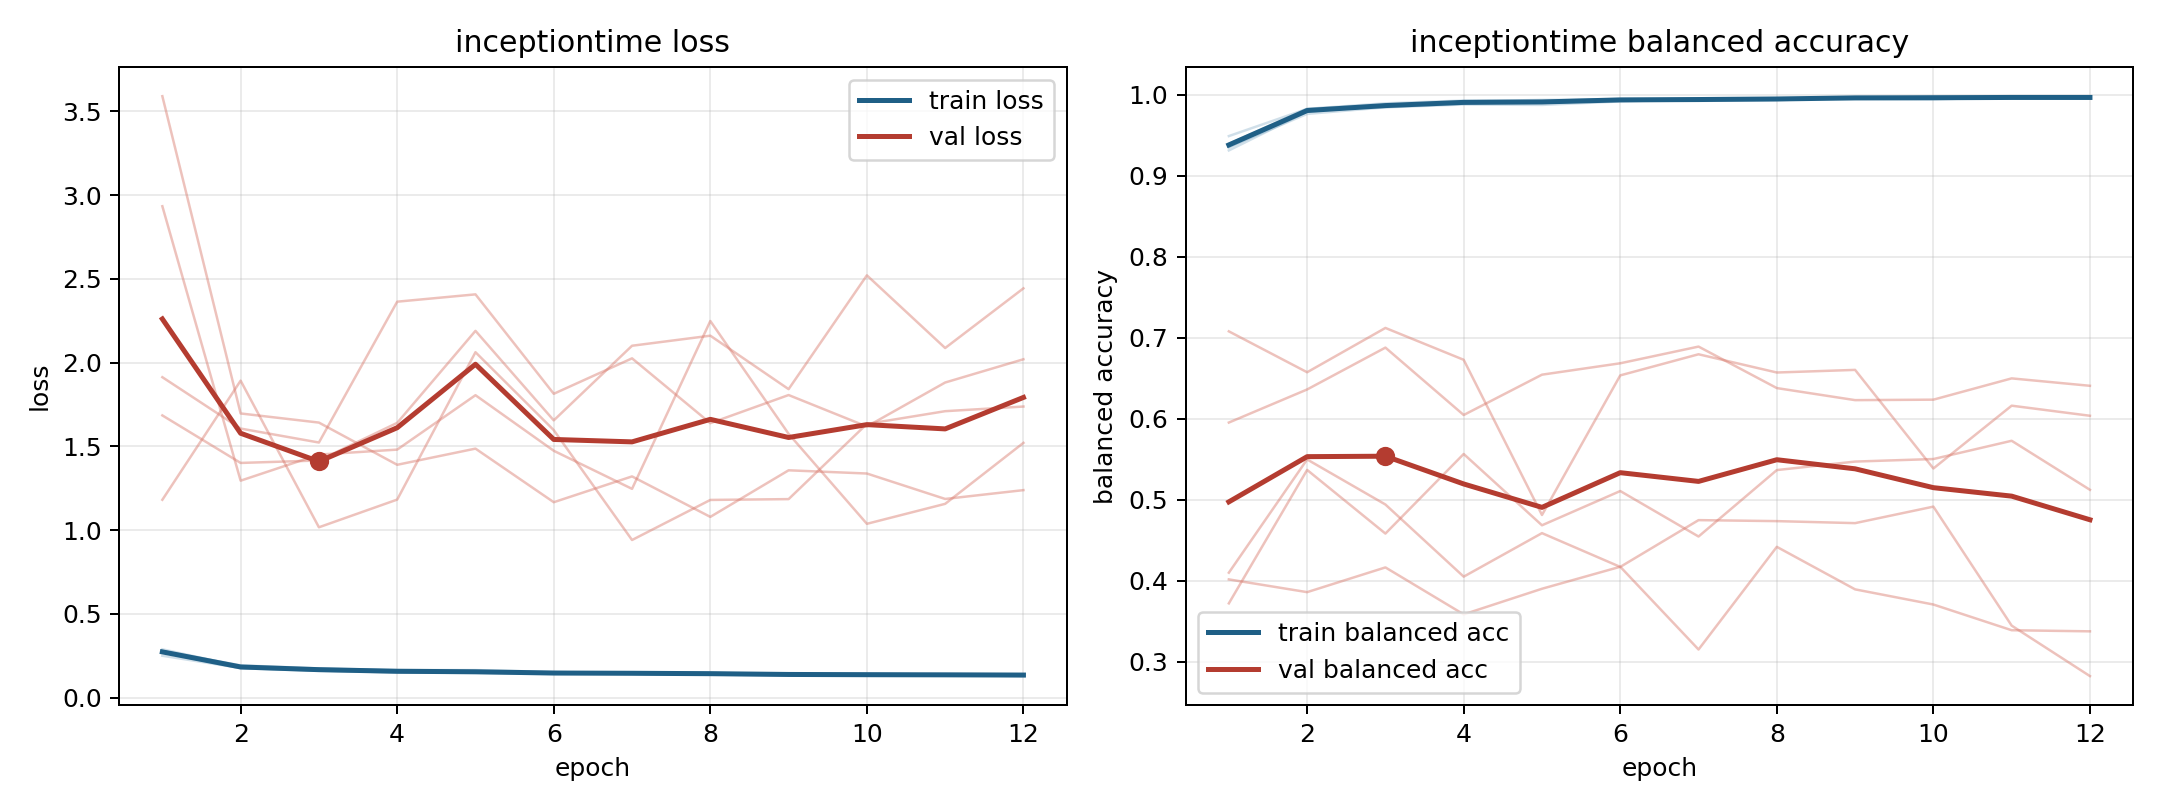

Source data for this figure (header and first rows):
model, fold, epoch, train_loss, train_balanced_accuracy, val_loss, val_balanced_accuracy
inceptiontime, 1, 1, 0.2888, 0.9315, 1.182, 0.7081
inceptiontime, 1, 2, 0.1869, 0.9793, 1.893, 0.6576
inceptiontime, 1, 3, 0.1657, 0.9874, 1.017, 0.7123
inceptiontime, 1, 4, 0.1591, 0.9915, 1.183, 0.6729
inceptiontime, 1, 5, 0.1578, 0.9906, 2.063, 0.4813
inceptiontime, 1, 6, 0.151, 0.9932, 1.597, 0.6537
inceptiontime, 1, 7, 0.1519, 0.9926, 0.9413, 0.6798
inceptiontime, 1, 8, 0.1489, 0.9935, 1.181, 0.6573
inceptiontime, 1, 9, 0.1392, 0.9969, 1.185, 0.6605
inceptiontime, 1, 10, 0.1407, 0.9965, 1.634, 0.5388
inceptiontime, 1, 11, 0.138, 0.9968, 1.71, 0.6163
inceptiontime, 1, 12, 0.1383, 0.9968, 1.738, 0.6038
inceptiontime, 2, 1, 0.2707, 0.9396, 1.913, 0.4018
inceptiontime, 2, 2, 0.1757, 0.9829, 1.607, 0.3861
inceptiontime, 2, 3, 0.1609, 0.9876, 1.523, 0.4166
inceptiontime, 2, 4, 0.1519, 0.992, 2.364, 0.3586
inceptiontime, 2, 5, 0.1471, 0.9938, 2.408, 0.3903
inceptiontime, 2, 6, 0.1446, 0.9944, 1.814, 0.4174
inceptiontime, 2, 7, 0.1421, 0.9949, 2.026, 0.3152
inceptiontime, 2, 8, 0.1377, 0.9956, 1.639, 0.442
inceptiontime, 2, 9, 0.1342, 0.9968, 1.807, 0.3895
inceptiontime, 2, 10, 0.1314, 0.9974, 1.619, 0.3708
inceptiontime, 2, 11, 0.1358, 0.9965, 1.882, 0.339
inceptiontime, 2, 12, 0.1289, 0.9984, 2.02, 0.3377
inceptiontime, 3, 1, 0.2504, 0.9492, 2.934, 0.5955
inceptiontime, 3, 2, 0.1771, 0.9828, 1.296, 0.6363
inceptiontime, 3, 3, 0.1624, 0.9896, 1.451, 0.688
inceptiontime, 3, 4, 0.1507, 0.993, 1.481, 0.6048
inceptiontime, 3, 5, 0.1493, 0.9925, 1.806, 0.6546
inceptiontime, 3, 6, 0.1426, 0.995, 1.474, 0.6687
inceptiontime, 3, 7, 0.1431, 0.9947, 1.247, 0.6893
inceptiontime, 3, 8, 0.1377, 0.9952, 2.249, 0.638
inceptiontime, 3, 9, 0.1353, 0.9972, 1.575, 0.6231
inceptiontime, 3, 10, 0.1343, 0.9967, 1.038, 0.6237
inceptiontime, 3, 11, 0.133, 0.997, 1.157, 0.65
inceptiontime, 3, 12, 0.1347, 0.9966, 1.521, 0.6409
inceptiontime, 4, 1, 0.2782, 0.9358, 3.591, 0.3722
inceptiontime, 4, 2, 0.1933, 0.9766, 1.697, 0.537
inceptiontime, 4, 3, 0.1745, 0.9847, 1.642, 0.4584
inceptiontime, 4, 4, 0.1651, 0.9882, 1.39, 0.5567
inceptiontime, 4, 5, 0.1648, 0.9877, 1.487, 0.4686
inceptiontime, 4, 6, 0.1534, 0.992, 1.167, 0.5109
inceptiontime, 4, 7, 0.1461, 0.9948, 1.321, 0.4547
inceptiontime, 4, 8, 0.1455, 0.9955, 1.079, 0.5368
inceptiontime, 4, 9, 0.1453, 0.9949, 1.357, 0.5473
inceptiontime, 4, 10, 0.145, 0.9944, 1.338, 0.5504
inceptiontime, 4, 11, 0.1376, 0.9973, 1.186, 0.573
inceptiontime, 4, 12, 0.1392, 0.9954, 1.239, 0.5124
inceptiontime, 5, 1, 0.2794, 0.9351, 1.685, 0.4101
inceptiontime, 5, 2, 0.1845, 0.982, 1.401, 0.5499
inceptiontime, 5, 3, 0.1732, 0.985, 1.416, 0.4943
inceptiontime, 5, 4, 0.1621, 0.9893, 1.641, 0.4052
inceptiontime, 5, 5, 0.1551, 0.9919, 2.19, 0.4589
inceptiontime, 5, 6, 0.1444, 0.9947, 1.655, 0.4172
inceptiontime, 5, 7, 0.1456, 0.9945, 2.101, 0.475
inceptiontime, 5, 8, 0.1472, 0.9951, 2.161, 0.4738
inceptiontime, 5, 9, 0.1398, 0.9959, 1.842, 0.4713
inceptiontime, 5, 10, 0.1353, 0.9977, 2.521, 0.4917
inceptiontime, 5, 11, 0.1382, 0.9967, 2.087, 0.3447
inceptiontime, 5, 12, 0.1349, 0.9972, 2.444, 0.2824
